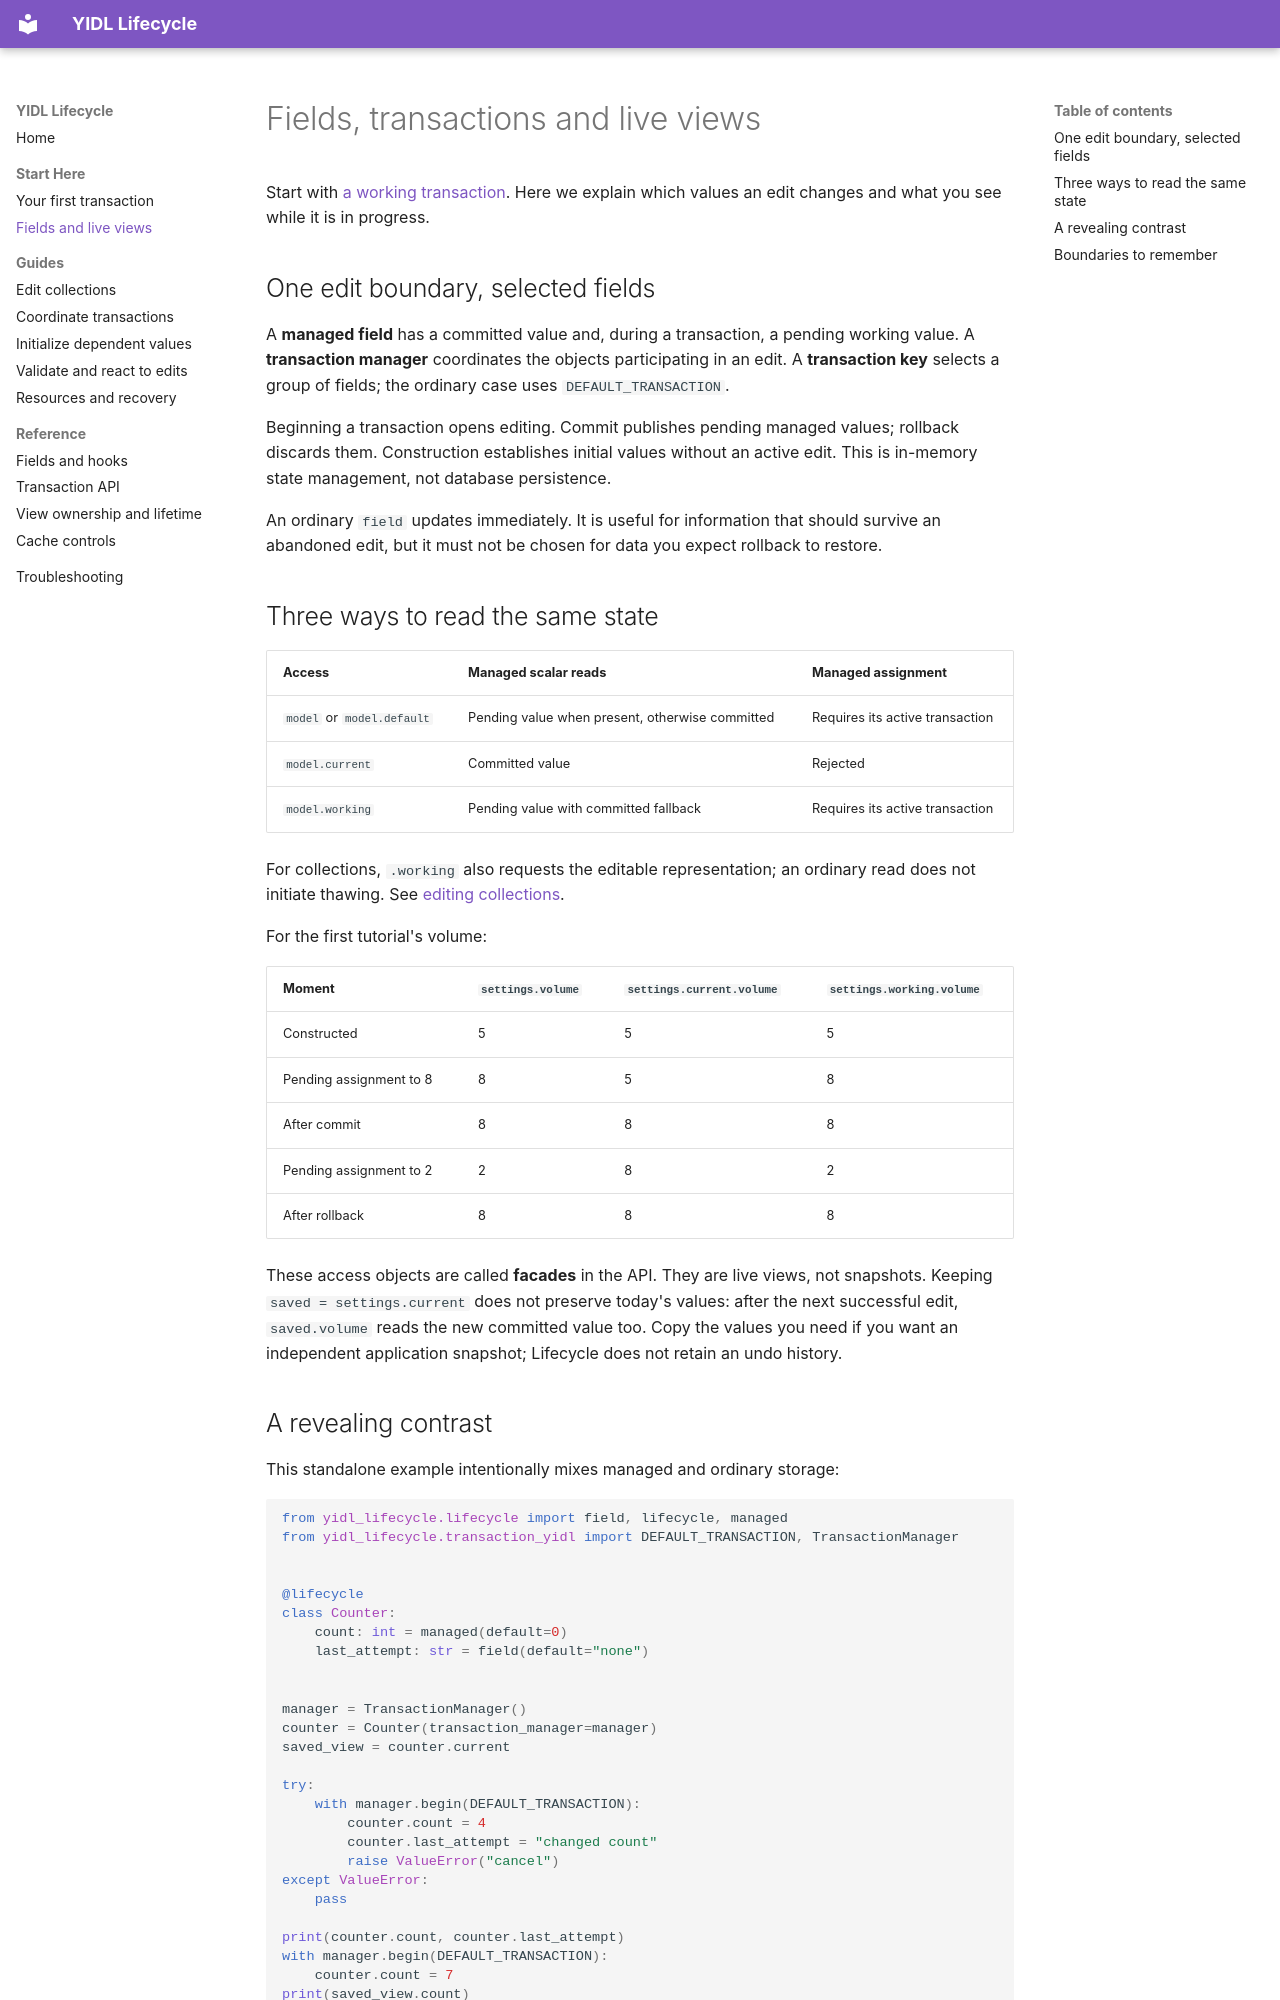

repository: owebeeone/yidl-lifecycle · page: Concepts/index.html · generator: mkdocs

# Fields, transactions and live views

Start with [a working transaction](GettingStarted.md). Here we explain which
values an edit changes and what you see while it is in progress.

## One edit boundary, selected fields

A **managed field** has a committed value and, during a transaction, a pending
working value. A **transaction manager** coordinates the objects participating
in an edit. A **transaction key** selects a group of fields; the ordinary case
uses `DEFAULT_TRANSACTION`.

Beginning a transaction opens editing. Commit publishes pending managed values;
rollback discards them. Construction establishes initial values without an
active edit. This is in-memory state management, not database persistence.

An ordinary `field` updates immediately. It is useful for information that
should survive an abandoned edit, but it must not be chosen for data you expect
rollback to restore.

## Three ways to read the same state

| Access | Managed scalar reads | Managed assignment |
| --- | --- | --- |
| `model` or `model.default` | Pending value when present, otherwise committed | Requires its active transaction |
| `model.current` | Committed value | Rejected |
| `model.working` | Pending value with committed fallback | Requires its active transaction |

For collections, `.working` also requests the editable representation; an
ordinary read does not initiate thawing. See [editing collections](Collections.md).

For the first tutorial's volume:

| Moment | `settings.volume` | `settings.current.volume` | `settings.working.volume` |
| --- | --- | --- | --- |
| Constructed | 5 | 5 | 5 |
| Pending assignment to 8 | 8 | 5 | 8 |
| After commit | 8 | 8 | 8 |
| Pending assignment to 2 | 2 | 8 | 2 |
| After rollback | 8 | 8 | 8 |

These access objects are called **facades** in the API. They are live views,
not snapshots. Keeping `saved = settings.current` does not preserve today's
values: after the next successful edit, `saved.volume` reads the new committed
value too. Copy the values you need if you want an independent application
snapshot; Lifecycle does not retain an undo history.
